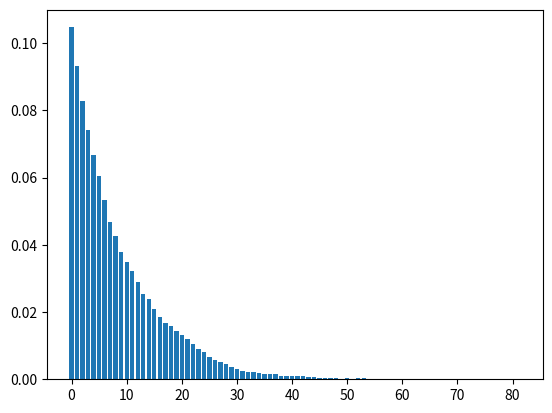

This figure's Python source:
# -*- coding: utf-8 -*-
"""
Created on Wed May 28 10:52:09 2025

[redacted]
"""

import numpy as np
import matplotlib.pyplot as plt
from collections import Counter

def nhpp_next(t, lambda_t,lmax):
    """generate the next arrival following time t from a non-homogeneous Poisson process with 
    time varying arrival rate lambda_t using thinning"""
    next_t = t
    while True:
        next_t += np.random.exponential(1/lmax)
        if lambda_t(next_t)/lmax > np.random.uniform():
            return next_t    

def mm1_sim(T,lambda_t,mu_t,lmax=100,mumax=100,init=0):
    """generate a trajectory from an mm1 queue on [0,T]. Return a list of event times 
    along with another list of queue lengths at these event times"""
    t = 0; Q = [init]; times = [0];
    narrival = nhpp_next(t,lambda_t,lmax)
    nservice = nhpp_next(t,mu_t,mumax)
    while t < T:
        t = min(narrival, nservice) 
        times += [t]
        if narrival<nservice:
            if Q[-1]==0:
                nservice = nhpp_next(t,mu_t,mumax)
            narrival = nhpp_next(t,lambda_t,lmax)
            Q += [Q[-1]+1]
        else: 
            if Q[-1]>0:
                Q += [Q[-1]-1]
            else:
                times.pop()
            nservice =nhpp_next(t,mu_t,mumax) 
    return times,Q
             

if __name__ == "__main__":
    T=1000000
    lmax = .1
    mumax=.1
    lambda_t = lambda t: .09
    mu_t = lambda t: .1 
    times, Q = mm1_sim(T,lambda_t,mu_t, lmax,mumax)
    
    ls = np.linspace(0,T,T+1)
    arglist = np.searchsorted(times,ls,side='right') -1
    Qvals = [Q[i] for i in arglist]
    counts = Counter(Qvals)
    total = sum(counts.values())
    values, probs = zip(*sorted((k, v / total) for k, v in counts.items()))
    plt.bar(values, probs)
    #plt.hist(Qvals,bins=75)
    #plt.plot(Qvals)
    